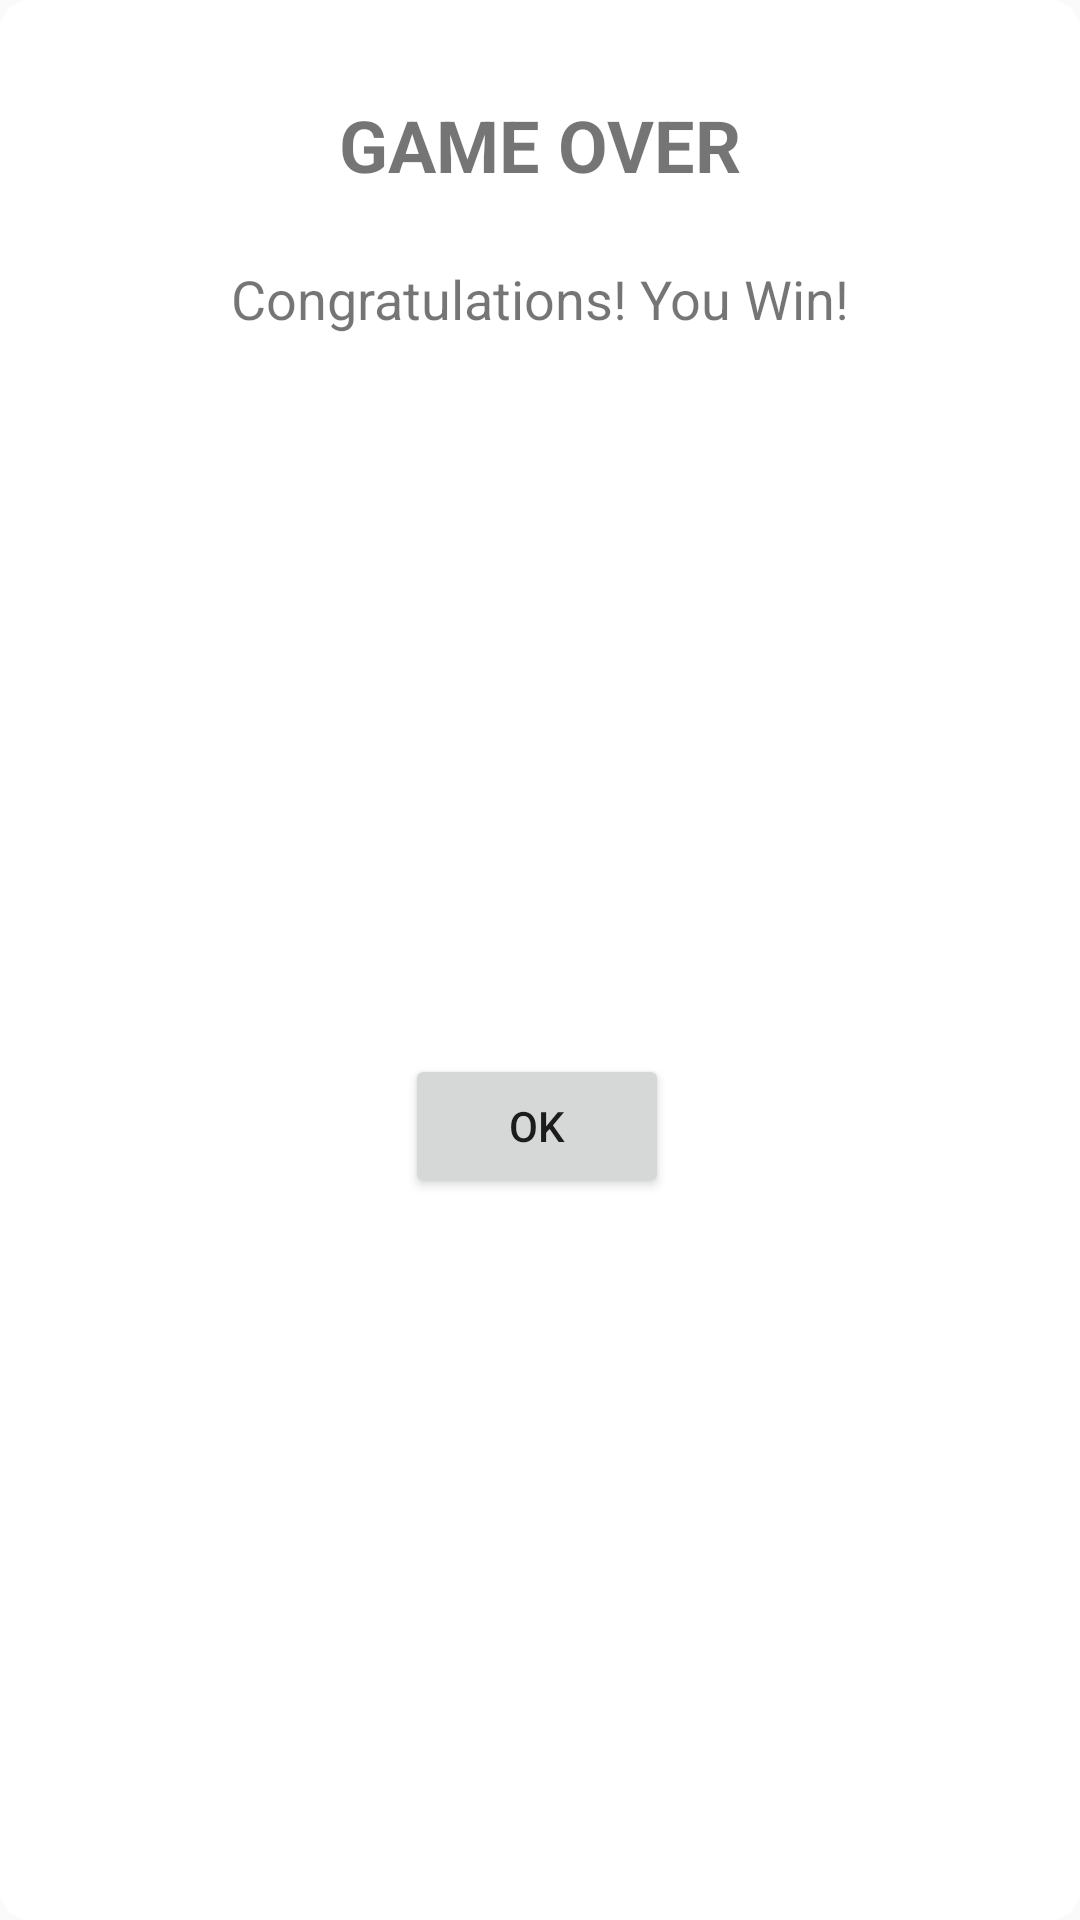

Android layout source for this screen:
<!-- AndroidManifest.xml: application theme AppTheme -->
<!-- res/layout/activity_congratz.xml -->
<?xml version="1.0" encoding="utf-8"?>
<android.support.constraint.ConstraintLayout xmlns:android="http://schemas.android.com/apk/res/android"
    xmlns:app="http://schemas.android.com/apk/res-auto"
    xmlns:tools="http://schemas.android.com/tools"
    android:layout_width="match_parent"
    android:layout_height="match_parent"
    android:background="@drawable/pop_congratz_menu"
    tools:context=".activities.Congratz">

    <TextView
        android:id="@+id/game_over"
        android:layout_width="wrap_content"
        android:layout_height="wrap_content"
        android:layout_marginStart="36dp"
        android:layout_marginTop="32dp"
        android:text="@string/game_over"
        android:textAlignment="center"
        android:textSize="24sp"
        android:textStyle="bold"
        app:layout_constraintStart_toStartOf="@+id/msg_congratz"
        app:layout_constraintTop_toTopOf="parent" />

    <TextView
        android:id="@+id/msg_congratz"
        android:layout_width="wrap_content"
        android:layout_height="wrap_content"
        android:layout_marginTop="23dp"
        android:text="@string/congratulations_you_win"
        android:textSize="18sp"
        app:layout_constraintEnd_toEndOf="parent"
        app:layout_constraintStart_toStartOf="parent"
        app:layout_constraintTop_toBottomOf="@+id/game_over" />

    <Button
        android:id="@+id/ok_btn"
        android:layout_width="wrap_content"
        android:layout_height="wrap_content"
        android:layout_marginBottom="76dp"
        android:layout_marginStart="58dp"
        android:layout_marginTop="75dp"
        android:text="@string/ok"
        app:layout_constraintBottom_toBottomOf="parent"
        app:layout_constraintStart_toStartOf="@+id/msg_congratz"
        app:layout_constraintTop_toBottomOf="@+id/msg_congratz" />
</android.support.constraint.ConstraintLayout>
<!-- resources referenced by this layout -->
<resources>
  <!-- drawable pop_congratz_menu (drawable) -->
  <?xml version="1.0" encoding="utf-8"?>
  <shape xmlns:android="http://schemas.android.com/apk/res/android">
  
      <gradient
          android:startColor="#FFFFFF"
          android:endColor="#FFFFFF"
          android:angle="90"
          />
  
      <corners
          android:radius="10dp"
          />
  
  </shape>
  <string name="congratulations_you_win">Congratulations! You Win!</string>
  <string name="game_over">GAME OVER</string>
  <string name="ok">OK</string>
  <style name="AppTheme" parent="Theme.AppCompat.Light.DarkActionBar">
          
          <item name="colorPrimary">@color/colorPrimary</item>
          <item name="colorPrimaryDark">@color/colorPrimaryDark</item>
          <item name="colorAccent">@color/colorAccent</item>
      </style>
  <!-- not gathered from this repository: default colours our renderer supplied (Android Studio template values) -->
  <color name="colorPrimary">#FF6200EE</color>
  <color name="colorPrimaryDark">#FF3700B3</color>
  <color name="colorAccent">#FF03DAC5</color>
</resources>
